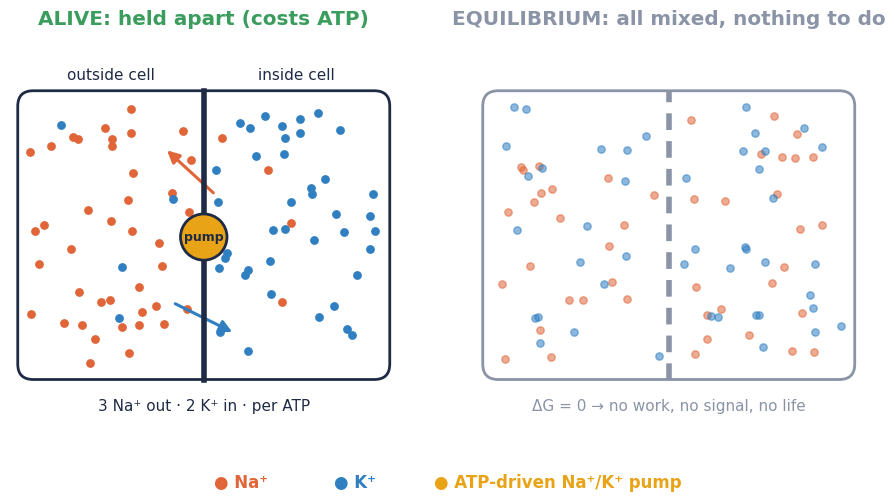
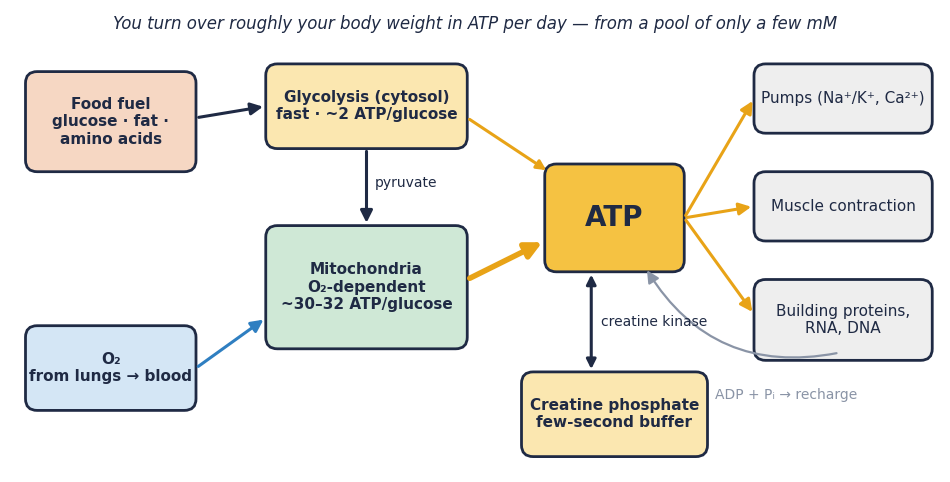
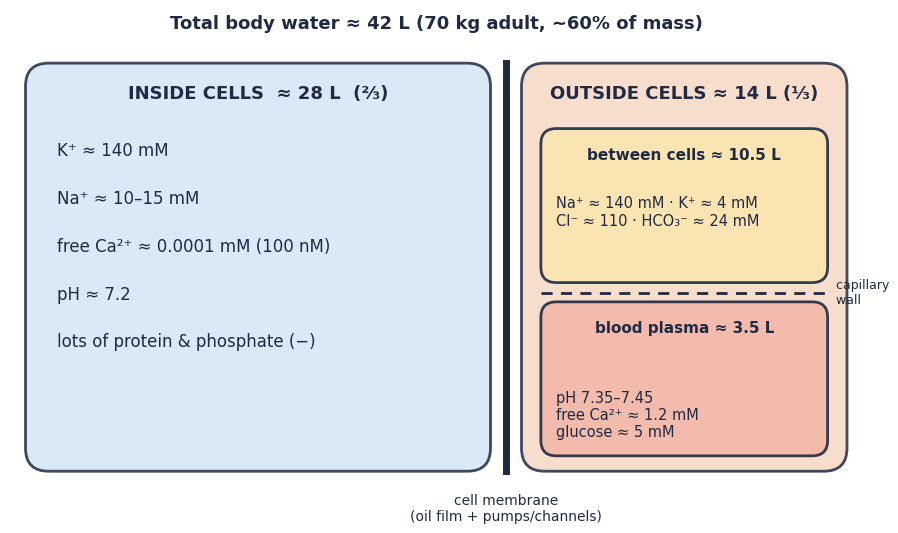

Recreate these plots in Python, in order.
"""Figures for white paper 01 (theme 1: biology & chemistry in vivo).
Run: python3 src/make_figures.py  (from figures/biology-chemistry/)"""
import numpy as np, matplotlib
matplotlib.use("Agg")
import matplotlib.pyplot as plt
from matplotlib.patches import FancyBboxPatch, FancyArrowPatch, Circle
from PIL import Image, ImageDraw, ImageFont

INK="#1f2a44"; NA="#e0663a"; K="#2f7fc1"; ATP="#e8a317"; GREEN="#3a9d5d"; GREY="#8a94a6"
plt.rcParams.update({"font.family":"DejaVu Sans","font.size":12,"text.color":INK})

def box(ax,x,y,w,h,fc,ec=INK,lw=2,r=0.04,alpha=1):
    p=FancyBboxPatch((x,y),w,h,boxstyle=f"round,pad=0,rounding_size={r}",fc=fc,ec=ec,lw=lw,alpha=alpha)
    ax.add_patch(p); return p
def arrow(ax,a,b,c=INK,lw=2.2,rad=0.0,style="-|>",ms=18):
    ax.add_patch(FancyArrowPatch(a,b,arrowstyle=style,mutation_scale=ms,color=c,lw=lw,
                 connectionstyle=f"arc3,rad={rad}"))
def save(fig,name):
    fig.savefig(name,transparent=True,dpi=200,bbox_inches="tight"); plt.close(fig)

# ---------- 1. gradient, not equilibrium ----------
rng=np.random.default_rng(7)
fig,axs=plt.subplots(1,2,figsize=(11,5))
for ax in axs: ax.set_xlim(0,1); ax.set_ylim(0,1); ax.axis("off")
ax=axs[0]; ax.set_title("ALIVE: held apart (costs ATP)",color=GREEN,fontweight="bold")
box(ax,0.02,0.1,0.96,0.75,"none",lw=2)
ax.plot([0.5,0.5],[0.1,0.85],color=INK,lw=4)            # membrane
ax.text(0.26,0.88,"outside cell",ha="center",fontsize=11); ax.text(0.74,0.88,"inside cell",ha="center",fontsize=11)
n=lambda k:rng.uniform(size=(k,2))
xs,ys=n(40).T; ax.scatter(0.05+xs*0.42,0.14+ys*0.67,s=28,c=NA)
xs,ys=n(4).T;  ax.scatter(0.05+xs*0.42,0.14+ys*0.67,s=28,c=K)
xs,ys=n(4).T;  ax.scatter(0.53+xs*0.42,0.14+ys*0.67,s=28,c=NA)
xs,ys=n(40).T; ax.scatter(0.53+xs*0.42,0.14+ys*0.67,s=28,c=K)
ax.add_patch(Circle((0.5,0.47),0.06,fc=ATP,ec=INK,lw=2,zorder=5))
ax.text(0.5,0.47,"pump",ha="center",va="center",fontsize=9,zorder=6,fontweight="bold")
arrow(ax,(0.53,0.58),(0.40,0.70),NA); arrow(ax,(0.42,0.30),(0.58,0.22),K)
ax.text(0.5,0.02,"3 Na⁺ out · 2 K⁺ in · per ATP",ha="center",fontsize=11)
ax=axs[1]; ax.set_title("EQUILIBRIUM: all mixed, nothing to do",color=GREY,fontweight="bold")
box(ax,0.02,0.1,0.96,0.75,"none",ec=GREY,lw=2)
ax.plot([0.5,0.5],[0.1,0.85],color=GREY,lw=4,ls=(0,(3,2)))
for c in (NA,K):
    xs,ys=n(44).T; ax.scatter(0.05+xs*0.9,0.14+ys*0.67,s=28,c=c,alpha=0.55)
ax.text(0.5,0.02,"ΔG = 0 → no work, no signal, no life",ha="center",fontsize=11,color=GREY)
fig.text(0.31,-0.03,"● Na⁺",color=NA,fontsize=12,fontweight="bold"); fig.text(0.42,-0.03,"● K⁺",color=K,fontsize=12,fontweight="bold")
fig.text(0.51,-0.03,"● ATP-driven Na⁺/K⁺ pump",color=ATP,fontsize=12,fontweight="bold")
save(fig,"biology-chemistry-gradient-not-equilibrium.png")

# ---------- 2. ATP energy flow ----------
fig,ax=plt.subplots(figsize=(12,6)); ax.set_xlim(0,12); ax.set_ylim(0,6); ax.axis("off")
def node(x,y,w,h,t,fc,fs=12,bold=True):
    box(ax,x,y,w,h,fc,r=0.15); ax.text(x+w/2,y+h/2,t,ha="center",va="center",fontsize=fs,fontweight="bold" if bold else "normal")
node(0.2,3.9,2.2,1.3,"Food fuel\nglucose · fat ·\namino acids","#f6d7c3",11)
node(0.2,0.8,2.2,1.1,"O₂\nfrom lungs → blood","#d4e6f5",11)
node(3.3,4.2,2.6,1.1,"Glycolysis (cytosol)\nfast · ~2 ATP/glucose","#fbe7b0",11)
node(3.3,1.6,2.6,1.6,"Mitochondria\nO₂-dependent\n~30–32 ATP/glucose","#cfe8d6",11)
node(6.9,2.6,1.8,1.4,"ATP","#f5c242",20)
node(6.6,0.2,2.4,1.1,"Creatine phosphate\nfew-second buffer","#fbe7b0",11)
node(9.6,4.4,2.3,0.9,"Pumps (Na⁺/K⁺, Ca²⁺)","#eeeeee",11,False)
node(9.6,3.0,2.3,0.9,"Muscle contraction","#eeeeee",11,False)
node(9.6,1.45,2.3,1.05,"Building proteins,\nRNA, DNA","#eeeeee",11,False)
arrow(ax,(2.4,4.6),(3.3,4.75)); arrow(ax,(4.6,4.2),(4.6,3.2)); ax.text(4.7,3.7,"pyruvate",fontsize=10)
arrow(ax,(2.4,1.35),(3.3,2.0),K)
arrow(ax,(5.9,4.6),(6.95,3.9),ATP,ms=14); arrow(ax,(5.9,2.5),(6.9,3.0),ATP,lw=4,ms=24)

for y in (4.85,3.45,2.05): arrow(ax,(8.7,3.3),(9.6,y),ATP)
arrow(ax,(7.5,2.6),(7.5,1.3),INK,style="<|-|>",ms=14); ax.text(7.62,1.9,"creatine kinase",fontsize=10)
arrow(ax,(10.7,1.55),(8.2,2.65),GREY,rad=-0.35,lw=1.6); ax.text(9.1,0.95,"ADP + Pᵢ → recharge",fontsize=10,color=GREY)
ax.text(6,5.75,"You turn over roughly your body weight in ATP per day — from a pool of only a few mM",ha="center",fontsize=12,style="italic")
save(fig,"biology-chemistry-atp-energy-flow.png")

# ---------- 3. compartments ----------
fig,ax=plt.subplots(figsize=(11,6.4)); ax.set_xlim(0,11); ax.set_ylim(0,6.4); ax.axis("off")
ax.text(5.5,6.15,"Total body water ≈ 42 L (70 kg adult, ~60% of mass)",ha="center",fontsize=13,fontweight="bold")
box(ax,0.2,0.4,6.0,5.3,"#d4e6f5",r=0.3,alpha=0.85)   # ICF
ax.text(3.2,5.25,"INSIDE CELLS  ≈ 28 L  (⅔)",ha="center",fontsize=13,fontweight="bold")
for i,t in enumerate(["K⁺ ≈ 140 mM","Na⁺ ≈ 10–15 mM","free Ca²⁺ ≈ 0.0001 mM (100 nM)","pH ≈ 7.2","lots of protein & phosphate (−)"]):
    ax.text(0.6,4.5-0.62*i,t,fontsize=12)
box(ax,6.6,0.4,4.2,5.3,"#f6d7c3",r=0.3,alpha=0.85)    # ECF
ax.text(8.7,5.25,"OUTSIDE CELLS ≈ 14 L (⅓)",ha="center",fontsize=13,fontweight="bold")
box(ax,6.85,2.85,3.7,2.0,"#fbe7b0",r=0.2,alpha=0.9); ax.text(8.7,4.45,"between cells ≈ 10.5 L",ha="center",fontsize=11,fontweight="bold")
ax.text(7.05,3.6,"Na⁺ ≈ 140 mM · K⁺ ≈ 4 mM\nCl⁻ ≈ 110 · HCO₃⁻ ≈ 24 mM",fontsize=10.5)
box(ax,6.85,0.6,3.7,2.0,"#f3b8a8",r=0.2,alpha=0.9); ax.text(8.7,2.2,"blood plasma ≈ 3.5 L",ha="center",fontsize=11,fontweight="bold")
ax.text(7.05,0.85,"pH 7.35–7.45\nfree Ca²⁺ ≈ 1.2 mM\nglucose ≈ 5 mM",fontsize=10.5)
ax.plot([6.4,6.4],[0.4,5.7],color=INK,lw=5); ax.text(6.4,0.12,"cell membrane\n(oil film + pumps/channels)",ha="center",va="top",fontsize=10)
ax.plot([6.85,10.55],[2.72,2.72],color=INK,lw=2,ls=(0,(4,3))); ax.text(10.6,2.72," capillary\n wall",va="center",fontsize=9)
save(fig,"biology-chemistry-compartments.png")

# ---------- 4. buffer loop GIF (simple motion) ----------
W,H=760,360
try: F=ImageFont.truetype("/usr/share/fonts/truetype/dejavu/DejaVuSans-Bold.ttf",22); f=ImageFont.truetype("/usr/share/fonts/truetype/dejavu/DejaVuSans.ttf",16)
except Exception: F=f=ImageFont.load_default()
st=[(95,170,"CO₂ + H₂O"),(380,170,"H₂CO₃"),(665,170,"H⁺ + HCO₃⁻")]
frames=[]; N=36
for i in range(N):
    im=Image.new("RGBA",(W,H),(0,0,0,0)); d=ImageDraw.Draw(im)
    d.text((W//2,22),"Bicarbonate buffer: a two-way street",fill=INK,font=F,anchor="mm")
    for x,y,t in st:
        d.rounded_rectangle((x-85,y-30,x+85,y+30),14,fill=(255,255,255,255),outline=INK,width=3)
        d.text((x,y),t,fill=INK,font=F,anchor="mm")
    for a,b in ((180,295),(465,580)):
        d.line((a,155,b,155),fill=INK,width=3); d.polygon([(b,155),(b-10,149),(b-10,161)],fill=INK)
        d.line((a,185,b,185),fill=INK,width=3); d.polygon([(a,185),(a+10,179),(a+10,191)],fill=INK)
    d.text((237,128),"carbonic",fill=GREY,font=f,anchor="mm"); d.text((237,212),"anhydrase",fill=GREY,font=f,anchor="mm")
    d.text((95,255),"lungs blow off CO₂\n(minutes)",fill=K,font=f,anchor="ma",align="center")
    d.text((665,255),"kidneys tune HCO₃⁻\n(hours–days)",fill=NA,font=f,anchor="ma",align="center")
    d.text((380,335),"pH = 6.1 + log([HCO₃⁻] / 0.03·pCO₂)  ≈ 6.1 + log 20 ≈ 7.4",fill=INK,font=f,anchor="mm")
    t=i/N; fwd=t<0.5; s=(t*2) if fwd else (t-0.5)*2
    x=180+s*(580-180) if fwd else 580-s*(580-180); y=155 if fwd else 185
    if 295<x<465: y=170-(1 if fwd else -1)*0  # pass through middle box
    col=(232,163,23,255)
    if not (290<x<470): d.ellipse((x-9,y-9,x+9,y+9),fill=col,outline=INK)
    frames.append(im)
# convert RGBA -> P with transparency
pal=[]
out=[]
for im in frames:
    alpha=im.split()[3]
    p=im.convert("RGB").quantize(colors=255,method=Image.Quantize.MEDIANCUT)
    mask=Image.eval(alpha,lambda a:255 if a<=40 else 0)
    p.paste(255,mask); out.append(p)
out[0].save("biology-chemistry-buffer-loop.gif",save_all=True,append_images=out[1:],duration=80,loop=0,transparency=255,disposal=2)
print("ok")
